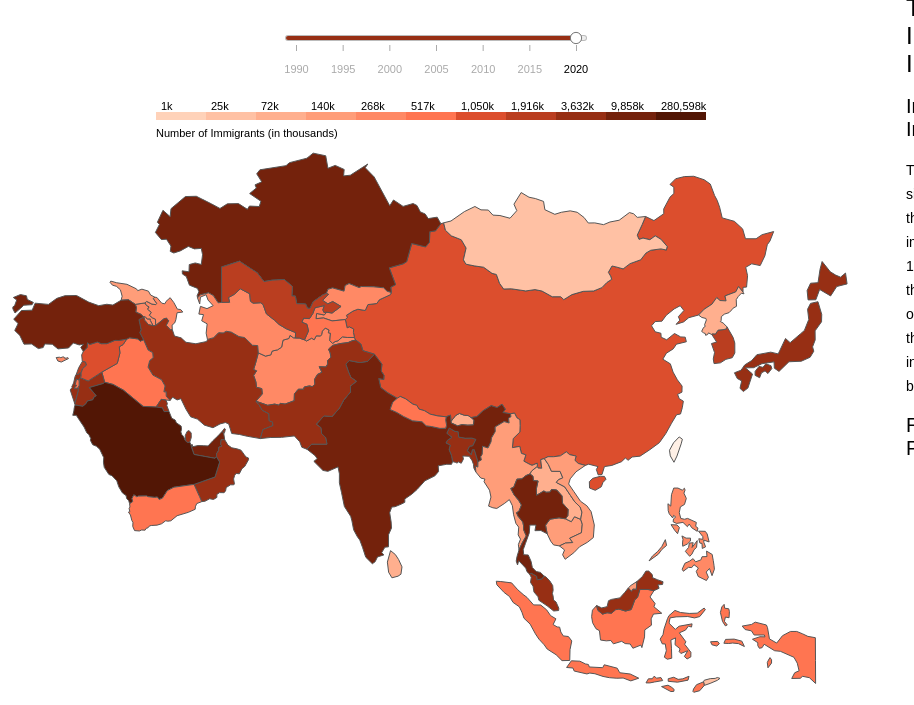
D3 v6 page, settled after 480 driven frames (8 s of simulated time); the page loaded 2 data file(s).


    var dataset = {
        // AFG: {
        //     both: Array(7) for [1990 till 2020's number of immigrants],
        //     male: Array(7),
        //     female: Array(7)
        // }, ...50 more countries
    };
    let topo;

    // Filter for Asian countries
    var asia = [];

    // Filter gender
    let selectedGender = "B";

    // p
    const p = d3.select("#output");

    // The svg
    const svg = d3.select("#map"),
        width = +svg.attr("width"),
        height = +svg.attr("height");

    // Map and projection
    const path = d3.geoPath();
    const projection = d3.geoMercator()
        .scale(400)
        .center([0, 20])
        .translate([width / 2 - 600, height / 2 - 50]);

    // Data 
    const data = new Map();

    //#region FORMATTERs
    const formatTick = d3.formatPrefix(",.0", 1e3);
    const formattedNumber = (number) => number.toLocaleString();
    const formatYear = (year) => year.toString();
    //#endregion FORMATTERs

    //Color scale    
    const deciles = [1000, 24774.5, 71522, 139773.5, 267922, 516920.5, 1050070, 1916439.5, 3632496, 9857625.5, 280598105]
    const colorScale = d3.scaleThreshold()
        .domain(deciles)
        .range([
            "#FFD2B9",
            "#FFC1A4",
            "#FFAF8E",
            "#FF9D79",
            "#FF8965",
            "#FF7551",
            "#DC4E2D",
            "#BA3E20",
            "#972F14",
            "#74220C",
            "#521605"]);

    //#region LEGEND
    const legendWidth = 500; // Adjust the width of the legend
    const legendHeight = 8;
    const tickWidth = legendWidth / (colorScale.range().length - 1); // Calculate the width between ticks

    var legendSvg = svg
        .append("g")
        .attr("class", "legend") // create a group called 'key'
        .attr("transform", "translate(200, 35)"); // move to 200,35

    // Create color rectangles for the legend
    legendSvg.selectAll("rect")
        .data(colorScale.range())
        .enter().append("rect")
        .attr("x", (d, i) => i * tickWidth)
        .attr("width", tickWidth)
        .attr("height", legendHeight)
        .style("fill", d => d);

    // Create tick labels
    legendSvg.selectAll("text")
        .data(colorScale.domain())
        .enter().append("text")
        .text(d => formatTick(d)) // Format the tick labels
        .attr("x", (d, i) => i * tickWidth + 5) //+ tickWidth / 2
        .attr("y", legendHeight - 10)
        .attr("text-anchor", "start")
        .attr("font-size", "x-small");

    // Add a legend title
    legendSvg.append("text")
        .attr("class", "caption")
        .attr("x", 0)
        .attr("y", 25) // Adjust the position of the legend title
        .attr("fill", "#000")
        .text("Number of Immigrants (in thousands)")
        .attr("font-size", "smaller");
    //#region LEGEND

    if (Object.keys(dataset).length === 0) loadData(selectedGender);
    function getValue(radio) {
        loadData(selectedGender = radio.value);
    }

    function drawMap(topo, selectedGender, year = 6) {
        if (selectedGender == 'B')
            d3.select("h1").html("Total" + " immigrants in " + (1990 + year * 5));
        else if (selectedGender == 'F')
            d3.select("h1").html("Female immigrants in " + (1990 + year * 5));
        else if (selectedGender == 'M')
            d3.select("h1").html("Male immigrants in " + (1990 + year * 5));

        svg.select("g.asia").remove();
        for (const [key, value] of Object.entries(dataset)) {
            switch (selectedGender) {
                case "M":
                    data.set(key, dataset[key].male)
                    break;
                case "F":
                    data.set(key, dataset[key].female)
                    break;
                default:
                    data.set(key, dataset[key].both)
            }
        }

        svg.append("g")
            .attr("class", "asia") // create a group called 'asia' map
            .selectAll("path")
            .data(topo.features.filter(function (d) {
                return asia.includes(d.id);
            }))
            .enter()
            .append("path")
            // draw each country
            .attr("d", d3.geoPath()
                .projection(projection)
            )
            // set the color of each country
            .attr("fill", function (d) {
                d.total = data.get(d.id)[year] || 0;
                if (d.total == 0)
                    return "#FFF0E6"
                else
                    return colorScale(d.total);
            })
            .style("stroke", "#555")
            .attr("class", function (d) { return "Country" })
            .attr("transform", "translate(0, 100)")
            .on("mouseover", mouseOver)
            .on("mouseleave", mouseLeave)
            //tooltip            
            .append("title")
            .text(function (d) {
                // console.log(d)
                if (d.id == "TWN")
                    return `${d.properties.name}, China (${d.id})\n${d.total}`;
                return `${d.properties.name} (${d.id})\n${formattedNumber(d.total)}`;
            });

    }

    const yearList = [1990, 1995, 2000, 2005, 2010, 2015, 2020];

    function loadData(selectedGender) { // Load external data and boot                  
        Promise.all([
            d3.json("countries.geojson"),
            d3.csv("/data/a.csv", function (d) {
                if (d.id) {
                    asia.push(d.id); // set asian countries filter
                    dataset[d.id] = {
                        both: [+d.both1990, +d.both1995, +d.both2000, +d.both2005, +d.both2010, +d.both2015, +d.both2020],
                        male: [+d.male1990, +d.male1995, +d.male2000, +d.male2005, +d.male2010, +d.male2015, +d.male2020],
                        female: [+d.female1990, +d.female1995, +d.female2000, +d.female2005, +d.female2010, +d.female2015, +d.female2020]
                    };
                }
            })]).then(function (loadData) {
                topo = loadData[0]; // access geojson

                drawMap(topo, selectedGender);
            });
    }

    //#region MOUSE
    let mouseOver = function (d) {
        d3.selectAll(".Country")
            .transition()
            .duration(200)
            .style("opacity", .5)
        d3.select(this)
            .transition()
            .duration(200)
            .style("opacity", 1)
    }

    let mouseLeave = function (d) {
        d3.selectAll(".Country")
            .transition()
            .duration(200)
            .style("opacity", 1)
        d3.select(this)
            .transition()
            .duration(200)
    }
    //#endregion MOUSE

    //#region SLIDER
    var margin = { top: 50, right: 50, bottom: 0, left: 50 },
        w = 300 - margin.left - margin.right,
        h = 150 - margin.top - margin.bottom;

    var endDate = new Date();

    Date.prototype.addDays = function (days) {
        var date = new Date(this.valueOf());
        date.setDate(date.getDate() + days);
        return date;
    };

    endDate = endDate.addDays(10);

    var sliderTime = d3
        .sliderBottom()
        .min(yearList[0])
        .max(yearList[yearList.length - 1])
        .step(5)
        .width(w + margin.left + margin.right - 20)
        .tickValues(yearList)
        .tickFormat(formatYear)
        .fill('#972F14')
        .default(yearList[yearList.length - 1])
        .handle(d3.symbol().type(d3.symbolCircle).size(100)()) // size of slider dragger
        .on("onchange", function (val) {
            drawMap(topo, selectedGender, (val - 1990) / 5)
        });

    var gTime = d3
        .select("div#slider")
        .append("svg")
        .attr("width", 680)
        .attr("height", 65)
        .append("g")
        .attr("transform", "translate(340,30)");

    gTime.call(sliderTime);
    //#endregion SLIDER

// ── d3/d3-simple-slider.min.js
// https://github.com/johnwalley/d3-simple-slider v2.0.0 Copyright 2023 John Walley
!(function (t, e) {
  "object" == typeof exports && "undefined" != typeof module
    ? e(
        exports,
        require("d3-transition"),
        require("d3-axis"),
        require("d3-array"),
        require("d3-scale"),
        require("d3-selection"),
        require("d3-dispatch"),
        require("d3-drag"),
        require("d3-ease")
      )
    : "function" == typeof define && define.amd
    ? define(
        [
          "exports",
          "d3-transition",
          "d3-axis",
          "d3-array",
          "d3-scale",
          "d3-selection",
          "d3-dispatch",
          "d3-drag",
          "d3-ease",
        ],
        e
      )
    : e(
        ((t = "undefined" != typeof globalThis ? globalThis : t || self).d3 =
          t.d3 || {}),
        t.d3,
        t.d3,
        t.d3,
        t.d3,
        t.d3,
        t.d3,
        t.d3,
        t.d3
      );
})(this, function (t, e, a, n, r, l, i, u, c) {
  "use strict";
  function o(t) {
    if (t && t.__esModule) return t;
    var e = Object.create(null);
    return (
      t &&
        Object.keys(t).forEach(function (a) {
          if ("default" !== a) {
            var n = Object.getOwnPropertyDescriptor(t, a);
            Object.defineProperty(
              e,
              a,
              n.get
                ? n
                : {
                    enumerable: !0,
                    get: function () {
                      return t[a];
                    },
                  }
            );
          }
        }),
      (e.default = t),
      Object.freeze(e)
    );
  }
  var s = o(l),
    d = "event";
  function f(t) {
    var e = !(d in s);
    return function (a, n) {
      e ? t.call(this, a, n) : t.call(this, s[d], a);
    };
  }
  var h = 200,
    m = 8,
    g = 100,
    p = 1,
    v = 2,
    x = 3,
    k = 4;
  function y(t) {
    return "translate(" + t + ",0)";
  }
  function b(t) {
    return "translate(0," + t + ")";
  }
  function w(t, e) {
    e = void 0 !== e ? e.copy() : null;
    var o = [0],
      s = [0],
      d = [0, 10],
      w = 100,
      A = 100,
      M = !0,
      D = "M-5.5,-5.5v10l6,5.5l6,-5.5v-10z",
      O = null,
      q = null,
      j = 3,
      z = null,
      P = null,
      F = null,
      L = null,
      T = null,
      V = i.dispatch("onchange", "start", "end", "drag"),
      E = null,
      R = null,
      _ = null,
      B = t === p || t === k ? -1 : 1,
      H = t === k || t === v ? -1 : 1,
      Q = t === k || t === v ? "y" : "x",
      U = t === k || t === v ? "x" : "y",
      C = t === p || t === x ? y : b,
      G = t === p || t === x ? b : y,
      I = null;
    switch (t) {
      case p:
        I = a.axisTop;
        break;
      case v:
        I = a.axisRight;
        break;
      case x:
        I = a.axisBottom;
        break;
      case k:
        I = a.axisLeft;
    }
    var J = null,
      K = null;
    function N(a) {
      (E = a.selection ? a.selection() : a),
        e ||
          (e = (e = d[0] instanceof Date ? r.scaleTime() : r.scaleLinear())
            .domain(d)
            .range(t === p || t === x ? [0, w] : [A, 0])
            .clamp(!0)),
        (R = r.scaleLinear().range(e.range()).domain(e.range()).clamp(!0)),
        (o = o.map(function (t) {
          return r.scaleLinear().range(d).domain(d).clamp(!0)(t);
        })),
        (P = P || e.tickFormat()),
        (L = L || P || e.tickFormat()),
        E.selectAll(".axis")
          .data([null])
          .enter()
          .append("g")
          .attr("transform", G(7 * B))
          .attr("class", "axis");
      var i = E.selectAll(".slider").data([null]),
        c = i
          .enter()
          .append("g")
          .attr("class", "slider")
          .attr("cursor", t === p || t === x ? "ew-resize" : "ns-resize")
          .call(
            u
              .drag()
              .on(
                "start",
                f(function (a) {
                  l.select(this).classed("active", !0);
                  var r = R(t === x || t === p ? a.x : a.y);
                  _ =
                    o[0] === d[0] && o[1] === d[0]
                      ? 1
                      : o[0] === d[1] && o[1] === d[1]
                      ? 0
                      : n.scan(
                          o.map(function (t) {
                            return Math.abs(t - W(e.invert(r)));
                          })
                        );
                  var u = o.map(function (t, a) {
                    return a === _ ? W(e.invert(r)) : t;
                  });
                  Y(u), V.call("start", i, 1 === u.length ? u[0] : u), X(u, !0);
                })
              )
              .on(
                "drag",
                f(function (e) {
                  var a = h(R(t === x || t === p ? e.x : e.y));
                  Y(a), V.call("drag", i, 1 === a.length ? a[0] : a), X(a, !0);
                })
              )
              .on(
                "end",
                f(function (e) {
                  l.select(this).classed("active", !1);
                  var a = h(R(t === x || t === p ? e.x : e.y));
                  Y(a),
                    V.call("end", i, 1 === a.length ? a[0] : a),
                    X(a, !0),
                    (_ = null);
                })
              )
          );
      c
        .append("line")
        .attr("class", "track")
        .attr(Q + "1", e.range()[0] - H * m)
        .attr("stroke", "#bbb")
        .attr("stroke-width", 6)
        .attr("stroke-linecap", "round"),
        c
          .append("line")
          .attr("class", "track-inset")
          .attr(Q + "1", e.range()[0] - H * m)
          .attr("stroke", "#eee")
          .attr("stroke-width", 4)
          .attr("stroke-linecap", "round"),
        T &&
          c
            .append("line")
            .attr("class", "track-fill")
            .attr(Q + "1", 1 === o.length ? e.range()[0] - H * m : e(o[0]))
            .attr("stroke", T)
            .attr("stroke-width", 4)
            .attr("stroke-linecap", "round"),
        c
          .append("line")
          .attr("class", "track-overlay")
          .attr(Q + "1", e.range()[0] - H * m)
          .attr("stroke", "transparent")
          .attr("stroke-width", 40)
          .attr("stroke-linecap", "round")
          .merge(i.select(".track-overlay"));
      var s = c
        .selectAll(".parameter-value")
        .data(
          o.map(function (t, e) {
            return { value: t, index: e };
          })
        )
        .enter()
        .append("g")
        .attr("class", "parameter-value")
        .attr("transform", function (t) {
          return C(e(t.value));
        })
        .attr("font-family", "sans-serif")
        .attr("text-anchor", t === v ? "start" : t === k ? "end" : "middle");
      function h(t) {
        var a = W(e.invert(t));
        return o.map(function (t, e) {
          return 2 === o.length
            ? e === _
              ? 0 === _
                ? Math.min(a, W(o[1]))
                : Math.max(a, W(o[0]))
              : t
            : e === _
            ? a
            : t;
        });
      }
      s
        .append("path")
        .attr("transform", "rotate(" + 90 * (t + 1) + ")")
        .attr("d", D)
        .attr("class", "handle")
        .attr("aria-label", "handle")
        .attr("aria-valuemax", d[1])
        .attr("aria-valuemin", d[0])
        .attr("aria-valuenow", function (t) {
          return t.value;
        })
        .attr(
          "aria-orientation",
          t === k || t === v ? "vertical" : "horizontal"
        )
        .attr("focusable", "true")
        .attr("tabindex", 0)
        .attr("fill", "white")
        .attr("stroke", "#777")
        .on(
          "keydown",
          f(function (t, e) {
            var a = O || (d[1] - d[0]) / g,
              r = z
                ? n.scan(
                    z.map(function (t) {
                      return Math.abs(o[e.index] - t);
                    })
                  )
                : null;
            function l(t) {
              return o.map(function (a, n) {
                return 2 === o.length
                  ? n === e.index
                    ? 0 === e.index
                      ? Math.min(t, W(o[1]))
                      : Math.max(t, W(o[0]))
                    : a
                  : n === e.index
                  ? t
                  : a;
              });
            }
            switch (t.key) {
              case "ArrowLeft":
              case "ArrowDown":
                z
                  ? N.value(l(z[Math.max(0, r - 1)]))
                  : N.value(l(+o[e.index] - a)),
                  t.preventDefault();
                break;
              case "PageDown":
                z
                  ? N.value(l(z[Math.max(0, r - 2)]))
                  : N.value(l(+o[e.index] - 2 * a)),
                  t.preventDefault();
                break;
              case "ArrowRight":
              case "ArrowUp":
                z
                  ? N.value(l(z[Math.min(z.length - 1, r + 1)]))
                  : N.value(l(+o[e.index] + a)),
                  t.preventDefault();
                break;
              case "PageUp":
                z
                  ? N.value(l(z[Math.min(z.length - 1, r + 2)]))
                  : N.value(l(+o[e.index] + 2 * a)),
                  t.preventDefault();
                break;
              case "Home":
                N.value(l(d[0])), t.preventDefault();
                break;
              case "End":
                N.value(l(d[1])), t.preventDefault();
            }
          })
        ),
        M &&
          s
            .append("text")
            .attr("font-size", 10)
            .attr(U, B * (24 + j))
            .attr("dy", t === p ? "0em" : t === x ? ".71em" : ".32em")
            .attr("transform", o.length > 1 ? "translate(0,0)" : null)
            .text(function (t, e) {
              return L(o[e]);
            }),
        a.select(".track").attr(Q + "2", e.range()[1] + H * m),
        a.select(".track-inset").attr(Q + "2", e.range()[1] + H * m),
        T &&
          a
            .select(".track-fill")
            .attr(Q + "2", 1 === o.length ? e(o[0]) : e(o[1])),
        a.select(".track-overlay").attr(Q + "2", e.range()[1] + H * m),
        a
          .select(".axis")
          .call(I(e).tickFormat(P).ticks(F).tickValues(q).tickPadding(j)),
        E.select(".axis").select(".domain").remove(),
        a.select(".axis").attr("transform", G(7 * B)),
        a
          .selectAll(".axis text")
          .attr("fill", "#aaa")
          .attr(U, B * (17 + j))
          .attr("dy", t === p ? "0em" : t === x ? ".71em" : ".32em")
          .attr("text-anchor", t === v ? "start" : t === k ? "end" : "middle"),
        a.selectAll(".axis line").attr("stroke", "#aaa"),
        a.selectAll(".parameter-value").attr("transform", function (t) {
          return C(e(t.value));
        }),
        S(),
        (K = E.selectAll(".parameter-value text")),
        (J = E.select(".track-fill"));
    }
    function S() {
      if (E && M) {
        var t = [];
        if (
          (o.forEach(function (e) {
            var a = [];
            E.selectAll(".axis .tick").each(function (t) {
              a.push(Math.abs(t - e));
            }),
              t.push(n.scan(a));
          }),
          E.selectAll(".axis .tick text").attr("opacity", function (e, a) {
            return ~t.indexOf(a) ? 0 : 1;
          }),
          K && o.length > 1)
        ) {
          var e,
            a,
            r = [],
            l = [];
          K.nodes().forEach(function (t, n) {
            (e = t.getBoundingClientRect()),
              (a = t.getAttribute("transform").split(/[()]/)[1].split(",")[
                "x" === Q ? 0 : 1
              ]),
              (r[n] = e[Q] - parseFloat(a)),
              (l[n] = e["x" === Q ? "width" : "height"]);
          }),
            "x" === Q
              ? ((a = Math.max(0, (r[0] + l[0] - r[1]) / 2)),
                K.attr("transform", function (t, e) {
                  return "translate(" + (1 === e ? a : -a) + ",0)";
                }))
              : ((a = Math.max(0, (r[1] + l[1] - r[0]) / 2)),
                K.attr("transform", function (t, e) {
                  return "translate(0," + (1 === e ? -a : a) + ")";
                }));
        }
      }
    }
    function W(t) {
      if (z) {
        var e = n.scan(
          z.map(function (e) {
            return Math.abs(t - e);
          })
        );
        return z[e];
      }
      if (O) {
        var a = (t - d[0]) % O,
          r = t - a;
        return 2 * a > O && (r += O), t instanceof Date ? new Date(r) : r;
      }
      return t;
    }
    function X(t, e) {
      (o[0] !== t[0] || (o.length > 1 && o[1] !== t[1])) &&
        ((o = t), e && V.call("onchange", N, 1 === t.length ? t[0] : t), S());
    }
    function Y(t, a) {
      E &&
        ((a = void 0 !== a && a)
          ? (E.selectAll(".parameter-value")
              .data(
                t.map(function (t, e) {
                  return { value: t, index: e };
                })
              )
              .transition()
              .ease(c.easeQuadOut)
              .duration(h)
              .attr("transform", function (t) {
                return C(e(t.value));
              })
              .select(".handle")
              .attr("aria-valuenow", function (t) {
                return t.value;
              }),
            T &&
              J.transition()
                .ease(c.easeQuadOut)
                .duration(h)
                .attr(Q + "1", 1 === o.length ? e.range()[0] - B * m : e(t[0]))
                .attr(Q + "2", 1 === o.length ? e(t[0]) : e(t[1])))
          : (E.selectAll(".parameter-value")
              .data(
                t.map(function (t, e) {
                  return { value: t, index: e };
                })
              )
              .attr("transform", function (t) {
                return C(e(t.value));
              })
              .select(".handle")
              .attr("aria-valuenow", function (t) {
                return t.value;
              }),
            T &&
              J.attr(
                Q + "1",
                1 === o.length ? e.range()[0] - B * m : e(t[0])
              ).attr(Q + "2", 1 === o.length ? e(t[0]) : e(t[1]))),
        M &&
          K.text(function (e, a) {
            return L(t[a]);
          }));
    }
    return (
      e &&
        ((d = [n.min(e.domain()), n.max(e.domain())]),
        t === p || t === x
          ? (w = n.max(e.range()) - n.min(e.range()))
          : (A = n.max(e.range()) - n.min(e.range())),
        (e = e.clamp(!0))),
      (N.min = function (t) {
        return arguments.length ? ((d[0] = t), e && e.domain(d), N) : d[0];
      }),
      (N.max = function (t) {
        return arguments.length ? ((d[1] = t), e && e.domain(d), N) : d[1];
      }),
      (N.domain = function (t) {
        return arguments.length ? ((d = t), e && e.domain(d), N) : d;
      }),
      (N.width = function (t) {
        return arguments.length
          ? ((w = t), e && e.range([e.range()[0], e.range()[0] + w]), N)
          : w;
      }),
      (N.height = function (t) {
        return arguments.length
          ? ((A = t), e && e.range([e.range()[0], e.range()[0] + A]), N)
          : A;
      }),
      (N.tickFormat = function (t) {
        return arguments.length ? ((P = t), N) : P;
      }),
      (N.displayFormat = function (t) {
        return arguments.length ? ((L = t), N) : L;
      }),
      (N.ticks = function (t) {
        return arguments.length ? ((F = t), N) : F;
      }),
      (N.value = function (t) {
        if (!arguments.length) return 1 === o.length ? o[0] : o;
        var a = Array.isArray(t) ? t : [t];
        if (
          (a.sort(function (t, e) {
            return t - e;
          }),
          e)
        ) {
          var n = a.map(e).map(R).map(e.invert).map(W);
          Y(n, !0), X(n, !0);
        } else o = a;
        return N;
      }),
      (N.silentValue = function (t) {
        if (!arguments.length) return 1 === o.length ? o[0] : o;
        var a = Array.isArray(t) ? t : [t];
        if (
          (a.sort(function (t, e) {
            return t - e;
          }),
          e)
        ) {
          var n = a.map(e).map(R).map(e.invert).map(W);
          Y(n, !1), X(n, !1);
        } else o = a;
        return N;
      }),
      (N.default = function (t) {
        if (!arguments.length) return 1 === s.length ? s[0] : s;
        var e = Array.isArray(t) ? t : [t];
        return (
          e.sort(function (t, e) {
            return t - e;
          }),
          (s = e),
          (o = e),
          N
        );
      }),
      (N.step = function (t) {
        return arguments.length ? ((O = t), N) : O;
      }),
      (N.tickValues = function (t) {
        return arguments.length ? ((q = t), N) : q;
      }),
      (N.tickPadding = function (t) {
        return arguments.length ? ((j = t), N) : j;
      }),
      (N.marks = function (t) {
        return arguments.length ? ((z = t), N) : z;
      }),
      (N.handle = function (t) {
        return arguments.length ? ((D = t), N) : D;
      }),
      (N.displayValue = function (t) {
        return arguments.length ? ((M = t), N) : M;
      }),
      (N.fill = function (t) {
        return arguments.length ? ((T = t), N) : T;
      }),
      (N.on = function () {
        var t = V.on.apply(V, arguments);
        return t === V ? N : t;
      }),
      N
    );
  }
  (t.sliderBottom = function (t) {
    return w(x, t);
  }),
    (t.sliderHorizontal = function (t) {
      return w(x, t);
    }),
    (t.sliderLeft = function (t) {
      return w(k, t);
    }),
    (t.sliderRight = function (t) {
      return w(v, t);
    }),
    (t.sliderTop = function (t) {
      return w(p, t);
    }),
    (t.sliderVertical = function (t) {
      return w(k, t);
    }),
    Object.defineProperty(t, "__esModule", { value: !0 });
});


### data: data/a.csv
?index, id, area, both1990, both1995, both2000, both2005, both2010, both2015, both2020, male1990, male1995, male2000, male2005, male2010, male2015, male2020, female1990, female1995, female2000, female2005, female2010, female2015, female2020
1, , WORLD, 152986157, 161289976, 173230585, 191446828, 220983187, 247958644, 280598105, 77563467, 81581501, 87719833, 97663081, 113940881, 128238058, 145655844, 75422690, 79708475, 85510752, 93783747, 107042306, 119720586, 134942261
2, , Sub-Saharan Africa, 13286341, 14275437, 13151229, 14290369, 15854637, 20721874, 22221538, 7048417, 7514093, 6939992, 7657166, 8388044, 10866306, 11651019, 6237924, 6761344, 6211237, 6633203, 7466593, 9855568, 10570519
3, , Northern Africa and Western Asia, 17608769, 18912064, 20321397, 23165804, 32638434, 42036092, 49767746, 10137138, 11047709, 12060066, 14298543, 21159635, 27119963, 31936084, 7471631, 7864355, 8261331, 8867261, 11478799, 14916129, 17831662
4, , Central and Southern Asia, 26168623, 21247814, 20139825, 18854544, 19676783, 19266265, 19427576, 13255517, 10643146, 10125866, 9395177, 9817100, 9603861, 9727936, 12913106, 10604668, 10013959, 9459367, 9859683, 9662404, 9699640
5, , Eastern and South-Eastern Asia, 6835882, 8339806, 10506212, 12979157, 15760463, 18027810, 19591106, 3507907, 4190876, 5165913, 6436048, 7866153, 9100814, 9920938, 3327975, 4148930, 5340299, 6543109, 7894310, 8926996, 9670168
6, , Latin America and the Caribbean, 7135971, 6661553, 6539738, 7184113, 8326588, 9441503, 14794623, 3582217, 3335229, 3266229, 3572498, 4139431, 4738649, 7473421, 3553754, 3326324, 3273509, 3611615, 4187157, 4702854, 7321202
7, , Oceania (excluding Australia and New Zea…, 258678, 280580, 296618, 306039, 298175, 302810, 313069, 144238, 153072, 156788, 161215, 158458, 160348, 165505, 114440, 127508, 139830, 144824, 139717, 142462, 147564
8, , Australia and New Zealand, 4473260, 4741947, 5065063, 5717982, 6830423, 7769466, 9067584, 2271419, 2382510, 2519827, 2826880, 3381077, 3846117, 4480351, 2201841, 2359437, 2545236, 2891102, 3449346, 3923349, 4587233
9, , Europe and Northern America, 77218633, 86830775, 97210503, 108948820, 121597684, 130392824, 145414863, 37616614, 42314866, 47485152, 53315554, 59030983, 62802000, 70300590, 39602019, 44515909, 49725351, 55633266, 62566701, 67590824, 75114273
86, , ASIA, 48209949, 46418044, 49066986, 53249787, 66123640, 77191249, 85618502, 25669852, 24775923, 26295146, 29083644, 37687306, 44550946, 49796904, 22540097, 21642121, 22771840, 24166143, 28436334, 32640303, 35821598
87, , Central Asia, 6630683, 5904795, 5189082, 5235877, 5264938, 5392792, 5564042, 2972344, 2655599, 2327133, 2413191, 2490544, 2596335, 2685448, 3658339, 3249196, 2861949, 2822686, 2774394, 2796457, 2878594
88, KAZ, Kazakhstan, 3619200, 3251968, 2874194, 3103027, 3334937, 3546060, 3732073, 1666164, 1497455, 1323580, 1472820, 1625155, 1757828, 1850097, 1953036, 1754513, 1550614, 1630207, 1709782, 1788232, 1881976
89, KGZ, Kyrgyzstan, 623083, 518338, 389824, 309399, 232065, 204382, 199011, 260416, 216638, 162927, 128064, 94596, 82616, 80456, 362667, 301700, 226897, 181335, 137469, 121766, 118555
90, TJK, Tajikistan, 428900, 348347, 299499, 280466, 279808, 275101, 276031, 187972, 151894, 131653, 121403, 121780, 118639, 119174, 240928, 196453, 167846, 159063, 158028, 156462, 156857
91, TKM, Turkmenistan, 306500, 273565, 219067, 213053, 197979, 196376, 194920, 134174, 132122, 102810, 101214, 90634, 91531, 92357, 172326, 141443, 116257, 111839, 107345, 104845, 102563
92, UZB, Uzbekistan, 1653000, 1512577, 1406498, 1329932, 1220149, 1170873, 1162007, 723618, 657490, 606163, 589690, 558379, 545721, 543364, 929382, 855087, 800335, 740242, 661770, 625152, 618643
93, , Eastern Asia, 3959266, 4639749, 5393004, 6228684, 7062527, 7866663, 8975729, 1996803, 2274256, 2551537, 2938257, 3321334, 3744128, 4277681, 1962463, 2365493, 2841467, 3290427, 3741193, 4122535, 4698048
94, CHN, China, 376361, 442198, 508034, 678947, 849861, 978046, 1039675, 191954, 223018, 254082, 379920, 505758, 600136, 637952, 184407, 219180, 253952, 299027, 344103, 377910, 401723
95, HKG, China, Hong Kong SAR*, 2218473, 2443798, 2669122, 2721235, 2779950, 2841113, 2962492, 1124544, 1175087, 1225629, 1185121, 1147539, 1120982, 1107970, 1093929, 1268711, 1443493, 1536114, 1632411, 1720131, 1854522
96, MAC, China, Macao SAR*, 205047, 224929, 240791, 279308, 318506, 376066, 403490, 96379, 103660, 109391, 130387, 146407, 174589, 187321, 108668, 121269, 131400, 148921, 172099, 201477, 216169
97, TWN, China, Taiwan Province of China*, 0, 0, 0, 0, 0, 0, 0, 0, 0, 0, 0, 0, 0, 0, 0, 0, 0, 0, 0, 0, 0
98, PRK, Dem. People's Republic of Korea (North K…, 34103, 35143, 36183, 40097, 44010, 48458, 49549, 17393, 17562, 17731, 19749, 21766, 24110, 24654, 16710, 17581, 18452, 20348, 22244, 24348, 24895
99, JPN, Japan, 1075317, 1362371, 1686444, 2011555, 2134151, 2232189, 2770996, 538765, 680212, 796928, 931198, 972481, 1050070, 1347156, 536552, 682159, 889516, 1080357, 1161670, 1182119, 1423840
100, MNG, Mongolia, 6718, 7424, 8206, 11477, 16062, 19886, 21345, 3419, 3959, 4564, 7577, 11880, 13284, 14263, 3299, 3465, 3642, 3900, 4182, 6602, 7082
101, KOR, Republic of Korea (South Korea), 43247, 123886, 244224, 486065, 919987, 1370905, 1728182, 24349, 70758, 143212, 284305, 515503, 760957, 958365, 18898, 53128, 101012, 201760, 404484, 609948, 769817
102, , South-Eastern Asia, 2876616, 3700057, 5113208, 6750473, 8697936, 10161147, 10615377, 1511104, 1916620, 2614376, 3497791, 4544819, 5356686, 5643257, 1365512, 1783437, 2498832, 3252682, 4153117, 4804461, 4972120
103, BRN, Brunei Darussalam, 73200, 84748, 96296, 98441, 100587, 102733, 111959, 41856, 47832, 53807, 55265, 56723, 58181, 63407, 31344, 36916, 42489, 43176, 43864, 44552, 48552
104, KHM, Cambodia, 38375, 92230, 146085, 114096, 82028, 73962, 79341, 19084, 45361, 71638, 57545, 43412, 39854, 42730, 19291, 46869, 74447, 56551, 38616, 34108, 36611
105, IDN, Indonesia, 465612, 378960, 292307, 289310, 307487, 338124, 355505, 229885, 191600, 153315, 165287, 176522, 196717, 206538, 235727, 187360, 138992, 124023, 130965, 141407, 148967
… [head cut at 6 KiB]
### data: countries.geojson
{
 "type": "FeatureCollection",
 "features": [
  {
   "type": "Feature",
   "properties": {
    "name": "Afghanistan"
   },
   "geometry": {
    "type": "Polygon",
    "coordinates": "[... 1 items]"
   },
   "id": "AFG"
  },
  {
   "type": "Feature",
   "properties": {
    "name": "Angola"
   },
   "geometry": {
    "type": "MultiPolygon",
    "coordinates": "[... 2 items]"
   },
   "id": "AGO"
  },
  {
   "type": "Feature",
   "properties": {
    "name": "Albania"
   },
   "geometry": {
    "type": "Polygon",
    "coordinates": "[... 1 items]"
   },
   "id": "ALB"
  },
  {
   "type": "Feature",
   "properties": {
    "name": "United Arab Emirates"
   },
   "geometry": {
    "type": "Polygon",
    "coordinates": "[... 1 items]"
   },
   "id": "ARE"
  },
  {
   "type": "Feature",
   "properties": {
    "name": "Argentina"
   },
   "geometry": {
    "type": "MultiPolygon",
    "coordinates": "[... 2 items]"
   },
   "id": "ARG"
  },
  {
   "type": "Feature",
   "properties": {
    "name": "Armenia"
   },
   "geometry": {
    "type": "Polygon",
    "coordinates": "[... 1 items]"
   },
   "id": "ARM"
  },
  {
   "type": "Feature",
   "properties": {
    "name": "Antarctica"
   },
   "geometry": {
    "type": "MultiPolygon",
    "coordinates": "[... 8 items]"
   },
   "id": "ATA"
  },
  {
   "type": "Feature",
   "properties": {
    "name": "French Southern and Antarctic Lands"
   },
   "geometry": {
    "type": "Polygon",
    "coordinates": "[... 1 items]"
   },
   "id": "ATF"
  },
  "... 169 more items"
 ]
}